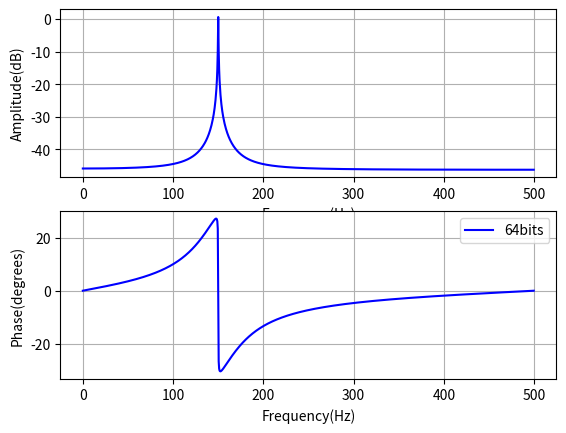

This figure's Python source:
###############################################
#author Felipe Fava de Lima
#date 03/2021
###############################################

from scipy import signal
import numpy as np
import cmath
import math
import matplotlib.pyplot as plt

#Desing Ressonator from zeros/poles location

#Specs
Fs_Hz = 1000;
Fress_Hz = 150;
Wress = Fress_Hz/(Fs_Hz/2);

#Poles desing
PoleRadius = 0.999
Poles = [cmath.exp(1j*math.pi*Wress)*PoleRadius , cmath.exp(-1j*math.pi*Wress )*PoleRadius]

#Zeros desing
ZeroRadius = 0.8
Zeros = [cmath.exp(1j*math.pi*Wress)*ZeroRadius , cmath.exp(-1j*math.pi*Wress )*ZeroRadius]

#Get TF
b = np.poly(Zeros)*0.6e-2
a = np.poly(Poles)

#Show Frequency response
w,h = signal.freqz(b,a,1000,fs=Fs_Hz);
#plot freq response
print('Filter frequency repsonse plot...');
plt.subplot(2,1,1)
plt.plot(w, 20 * np.log10(abs(h)), 'b')
plt.grid()
plt.xlabel('Frequency(Hz)')
plt.ylabel('Amplitude(dB)')
plt.subplot(2,1,2)
plt.plot(w, 20 * np.angle(h), 'b')
plt.grid()
plt.xlabel('Frequency(Hz)')
plt.ylabel('Phase(degrees)')
plt.legend(['64bits','32bits'])
plt.show()

#Save TF
np.save('TF.npy',np.array([b,a]));

